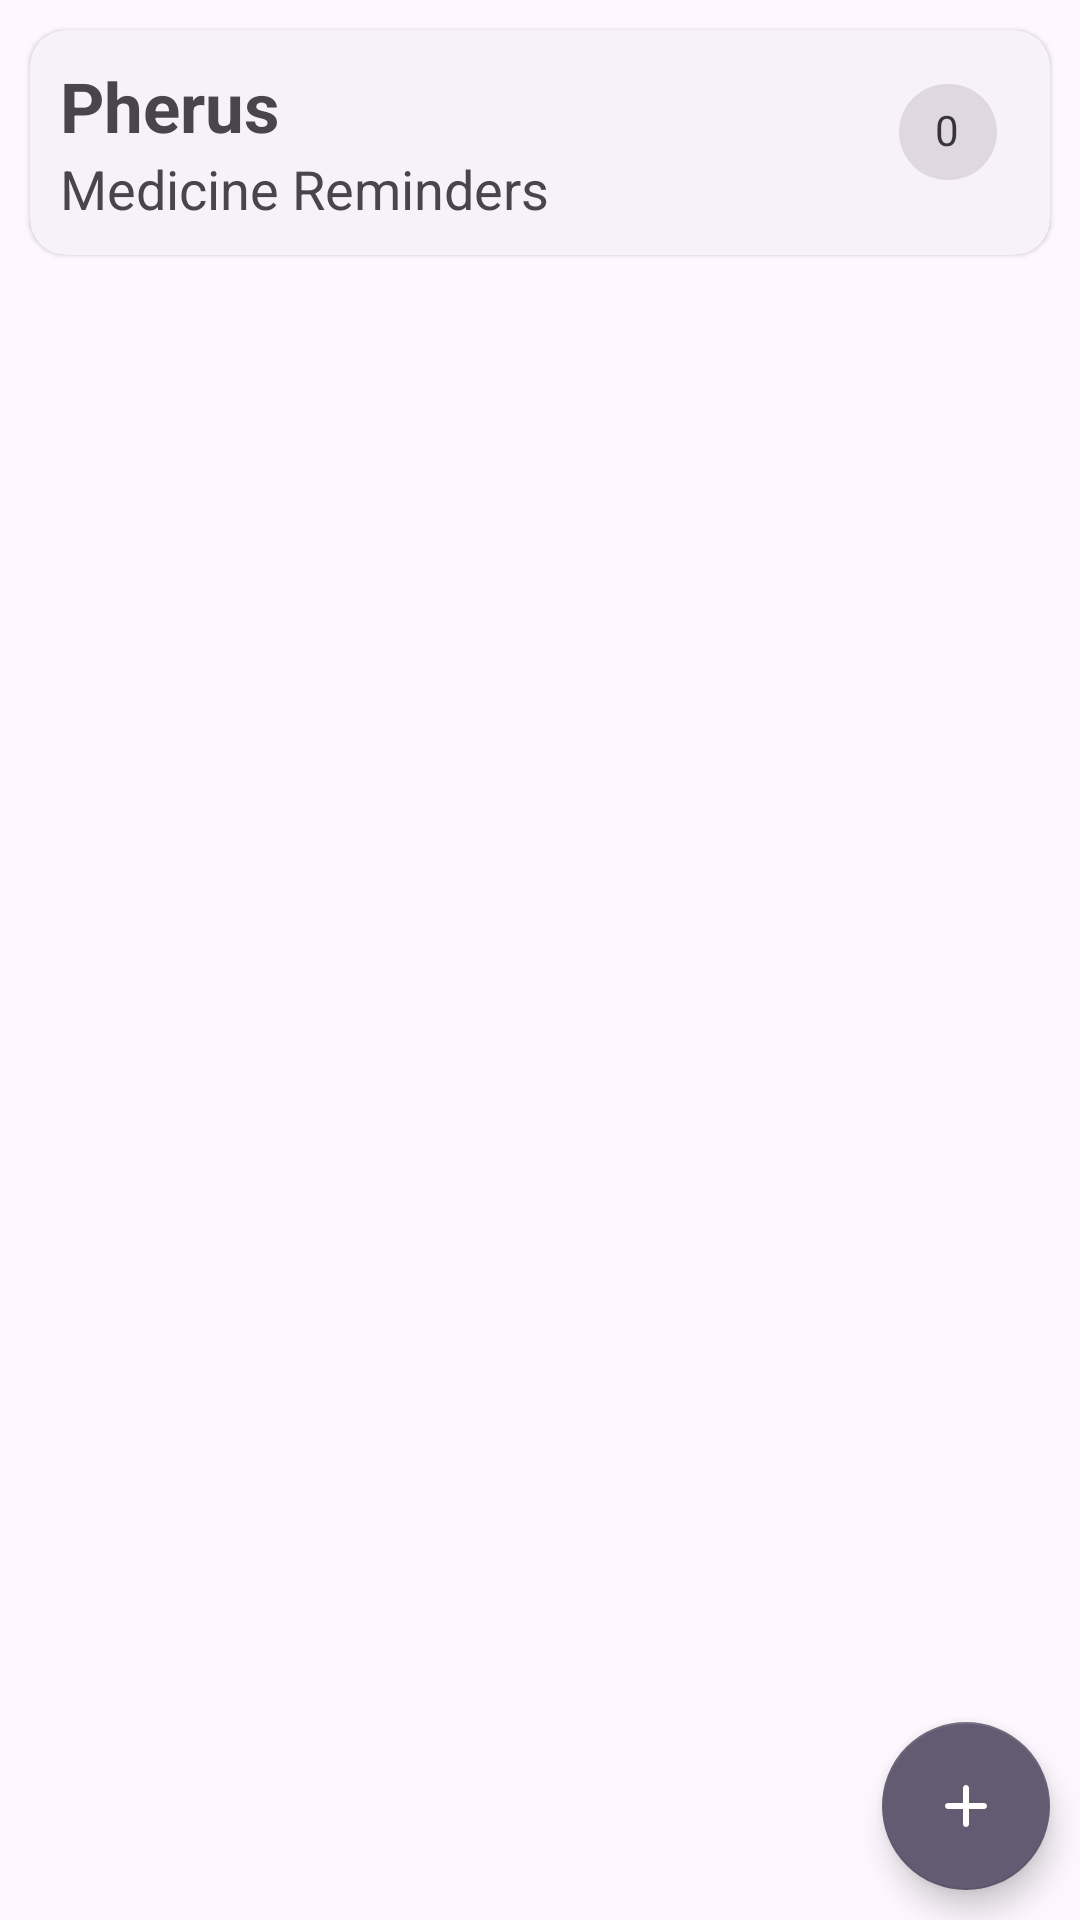

Layout XML and referenced resources for this Android screen:
<!-- AndroidManifest.xml: application theme Theme.Metospherus -->
<!-- res/layout/container_medical_intake.xml -->
<?xml version="1.0" encoding="utf-8"?>
<RelativeLayout
    android:id="@+id/container_medical_intake"
    xmlns:android="http://schemas.android.com/apk/res/android"
    xmlns:app="http://schemas.android.com/apk/res-auto"
    xmlns:tools="http://schemas.android.com/tools"
    android:layout_width="match_parent"
    android:layout_height="wrap_content"
    android:orientation="vertical">

    <androidx.core.widget.NestedScrollView
        android:layout_width="match_parent"
        android:layout_height="match_parent"
        android:scrollbars="none">
        <LinearLayout
            android:layout_width="match_parent"
            android:layout_height="wrap_content"
            android:orientation="vertical">

            <com.google.android.material.card.MaterialCardView
                style="@style/Widget.Material3.CardView.Elevated"
                android:layout_width="match_parent"
                android:layout_height="wrap_content"
                android:layout_margin="10dp">

                <LinearLayout
                    android:layout_width="match_parent"
                    android:layout_height="wrap_content"
                    android:orientation="horizontal"
                    android:padding="10dp">

                    <LinearLayout
                        android:layout_width="wrap_content"
                        android:layout_height="wrap_content"
                        android:orientation="vertical">

                        <TextView
                            android:layout_width="wrap_content"
                            android:layout_height="wrap_content"
                            android:text="@string/app_name"
                            android:textSize="23sp"
                            android:textStyle="bold" />

                        <TextView
                            android:layout_width="wrap_content"
                            android:layout_height="wrap_content"
                            android:text="Medicine Reminders"
                            android:textSize="18sp"
                            android:textStyle="normal" />
                    </LinearLayout>

                    <RelativeLayout
                        android:layout_width="match_parent"
                        android:layout_height="wrap_content">

                        <com.google.android.material.chip.Chip
                            android:id="@+id/medicineCount"
                            style="@style/Widget.MaterialComponents.Chip.Action"
                            android:layout_width="wrap_content"
                            android:layout_height="wrap_content"
                            android:layout_alignParentEnd="true"
                            android:text="0" />
                    </RelativeLayout>
                </LinearLayout>
            </com.google.android.material.card.MaterialCardView>

            <androidx.recyclerview.widget.RecyclerView
                android:id="@+id/recyclerViewBottomSheet"
                android:layout_width="match_parent"
                android:layout_height="wrap_content"
                android:orientation="vertical"
                android:layout_marginStart="5dp"
                android:layout_marginEnd="5dp"
                app:layoutManager="androidx.recyclerview.widget.GridLayoutManager"
                app:spanCount="2"
                tools:listitem="@layout/medicine_intake_layout" />

            <View
                android:layout_width="match_parent"
                android:layout_height="20dp"/>
        </LinearLayout>
    </androidx.core.widget.NestedScrollView>

    <com.google.android.material.floatingactionbutton.FloatingActionButton
        android:id="@+id/addMedicalInTake"
        style="@style/Widget.MaterialComponents.FloatingActionButton"
        android:layout_width="wrap_content"
        android:layout_height="wrap_content"
        android:layout_alignParentEnd="true"
        android:layout_alignParentBottom="true"
        android:layout_marginStart="10dp"
        android:layout_marginTop="10dp"
        android:layout_marginEnd="10dp"
        android:layout_marginBottom="10dp"
        android:src="@drawable/round_add" />
</RelativeLayout>
<!-- res/layout/medicine_intake_layout.xml (included above) -->
<?xml version="1.0" encoding="utf-8"?>
<com.google.android.material.card.MaterialCardView xmlns:android="http://schemas.android.com/apk/res/android"
    xmlns:app="http://schemas.android.com/apk/res-auto"
    style="@style/Widget.Material3.CardView.Elevated"
    android:layout_width="match_parent"
    android:layout_height="wrap_content"
    app:cardCornerRadius="20dp"
    android:layout_margin="5dp">

    <RelativeLayout
        android:layout_width="match_parent"
        android:layout_height="wrap_content">

        <View
            android:layout_width="match_parent"
            android:layout_height="5dp"
            android:layout_alignParentEnd="true"
            android:background="?android:colorAccent" />

        <LinearLayout
            android:layout_width="match_parent"
            android:layout_height="wrap_content"
            android:orientation="vertical"
            android:padding="10dp">

            <RelativeLayout
                android:layout_width="match_parent"
                android:layout_height="wrap_content">

                <LinearLayout
                    android:id="@+id/timeHolder"
                    android:layout_width="wrap_content"
                    android:layout_height="wrap_content"
                    android:layout_alignParentStart="true"
                    android:layout_centerInParent="true"
                    android:orientation="horizontal">

                    <com.google.android.material.chip.Chip
                        android:id="@+id/medicinePrescrition"
                        style="@style/Widget.MaterialComponents.Chip.Action"
                        android:layout_width="wrap_content"
                        android:layout_height="wrap_content"
                        android:text="1 pill"
                        android:textColor="?android:windowBackground"
                        android:textSize="11sp"
                        app:chipBackgroundColor="?android:colorAccent"
                        app:chipCornerRadius="100dp" />

                    <com.google.android.material.chip.Chip
                        android:id="@+id/medicinePeriod"
                        style="@style/Widget.MaterialComponents.Chip.Action"
                        android:layout_width="wrap_content"
                        android:layout_height="wrap_content"
                        android:layout_marginStart="5dp"
                        android:text="day"
                        android:textColor="?android:windowBackground"
                        android:textSize="11sp"
                        app:chipBackgroundColor="?android:colorAccent"
                        app:chipCornerRadius="100dp" />

                    <com.google.android.material.floatingactionbutton.FloatingActionButton
                        android:id="@+id/deleteMedicine"
                        style="@style/Widget.MaterialComponents.FloatingActionButton"
                        android:layout_width="wrap_content"
                        android:layout_height="wrap_content"
                        android:src="@drawable/round_delete"
                        app:fabCustomSize="30dp"
                        app:fabSize="mini"
                        app:maxImageSize="18dp" />
                </LinearLayout>
            </RelativeLayout>

            <RelativeLayout
                android:layout_width="match_parent"
                android:layout_height="wrap_content">

                <ImageView
                    android:id="@+id/medicineAvatar"
                    android:layout_width="60dp"
                    android:layout_height="60dp"
                    android:layout_alignParentStart="true"
                    android:padding="10dp"
                    android:src="@drawable/picture_pill" />

                <TextView
                    android:id="@+id/medicineTime"
                    android:layout_width="wrap_content"
                    android:layout_height="wrap_content"
                    android:layout_alignParentEnd="true"
                    android:layout_marginStart="5dp"
                    android:layout_marginTop="5dp"
                    android:layout_marginEnd="5dp"
                    android:layout_marginBottom="5dp"
                    android:text="10:30 am" />

            </RelativeLayout>

            <TextView
                android:id="@+id/titleMedicine"
                android:layout_width="wrap_content"
                android:layout_height="wrap_content"
                android:text="Atenolol"
                android:textSize="16sp"
                android:textStyle="bold" />
        </LinearLayout>
    </RelativeLayout>
</com.google.android.material.card.MaterialCardView>
<!-- resources referenced by this layout -->
<resources>
  <!-- drawable round_add (drawable) -->
  <vector xmlns:android="http://schemas.android.com/apk/res/android"
      android:width="24dp"
      android:height="24dp"
      android:autoMirrored="true"
      android:tint="?android:colorAccent"
      android:viewportWidth="24"
      android:viewportHeight="24">
      <path
          android:fillColor="@android:color/white"
          android:pathData="M18,13h-5v5c0,0.55 -0.45,1 -1,1s-1,-0.45 -1,-1v-5H6c-0.55,0 -1,-0.45 -1,-1s0.45,-1 1,-1h5V6c0,-0.55 0.45,-1 1,-1s1,0.45 1,1v5h5c0.55,0 1,0.45 1,1s-0.45,1 -1,1z" />
  </vector>
  <!-- drawable round_delete (drawable) -->
  <vector xmlns:android="http://schemas.android.com/apk/res/android"
      android:width="24dp"
      android:height="24dp"
      android:autoMirrored="true"
      android:tint="?android:colorAccent"
      android:viewportWidth="24"
      android:viewportHeight="24">
      <path
          android:fillColor="@android:color/white"
          android:pathData="M6,19c0,1.1 0.9,2 2,2h8c1.1,0 2,-0.9 2,-2L18,9c0,-1.1 -0.9,-2 -2,-2L8,7c-1.1,0 -2,0.9 -2,2v10zM9,9h6c0.55,0 1,0.45 1,1v8c0,0.55 -0.45,1 -1,1L9,19c-0.55,0 -1,-0.45 -1,-1v-8c0,-0.55 0.45,-1 1,-1zM15.5,4l-0.71,-0.71c-0.18,-0.18 -0.44,-0.29 -0.7,-0.29L9.91,3c-0.26,0 -0.52,0.11 -0.7,0.29L8.5,4L6,4c-0.55,0 -1,0.45 -1,1s0.45,1 1,1h12c0.55,0 1,-0.45 1,-1s-0.45,-1 -1,-1h-2.5z" />
  </vector>
  <string name="app_name">Pherus</string>
  <style name="Theme.Metospherus" parent="Base.Theme.Metospherus" />
  <style name="Base.Theme.Metospherus" parent="Theme.Material3.Light.NoActionBar">
          <item name="android:windowSplashScreenBackground" tools:ignore="NewApi">
              ?android:windowBackground
          </item>
          <item name="android:windowSplashScreenAnimatedIcon" tools:ignore="NewApi">
              @drawable/splash_logo
          </item>
          <item name="android:windowSplashScreenAnimationDuration" tools:ignore="NewApi">1000</item>
          <item name="android:windowSplashScreenBehavior" tools:ignore="NewApi">icon_preferred</item>
          <item name="md_background_color">?android:windowBackground</item>
      </style>
  <!-- drawable splash_logo: webp bitmap (drawable, 6794 bytes) -->
</resources>
